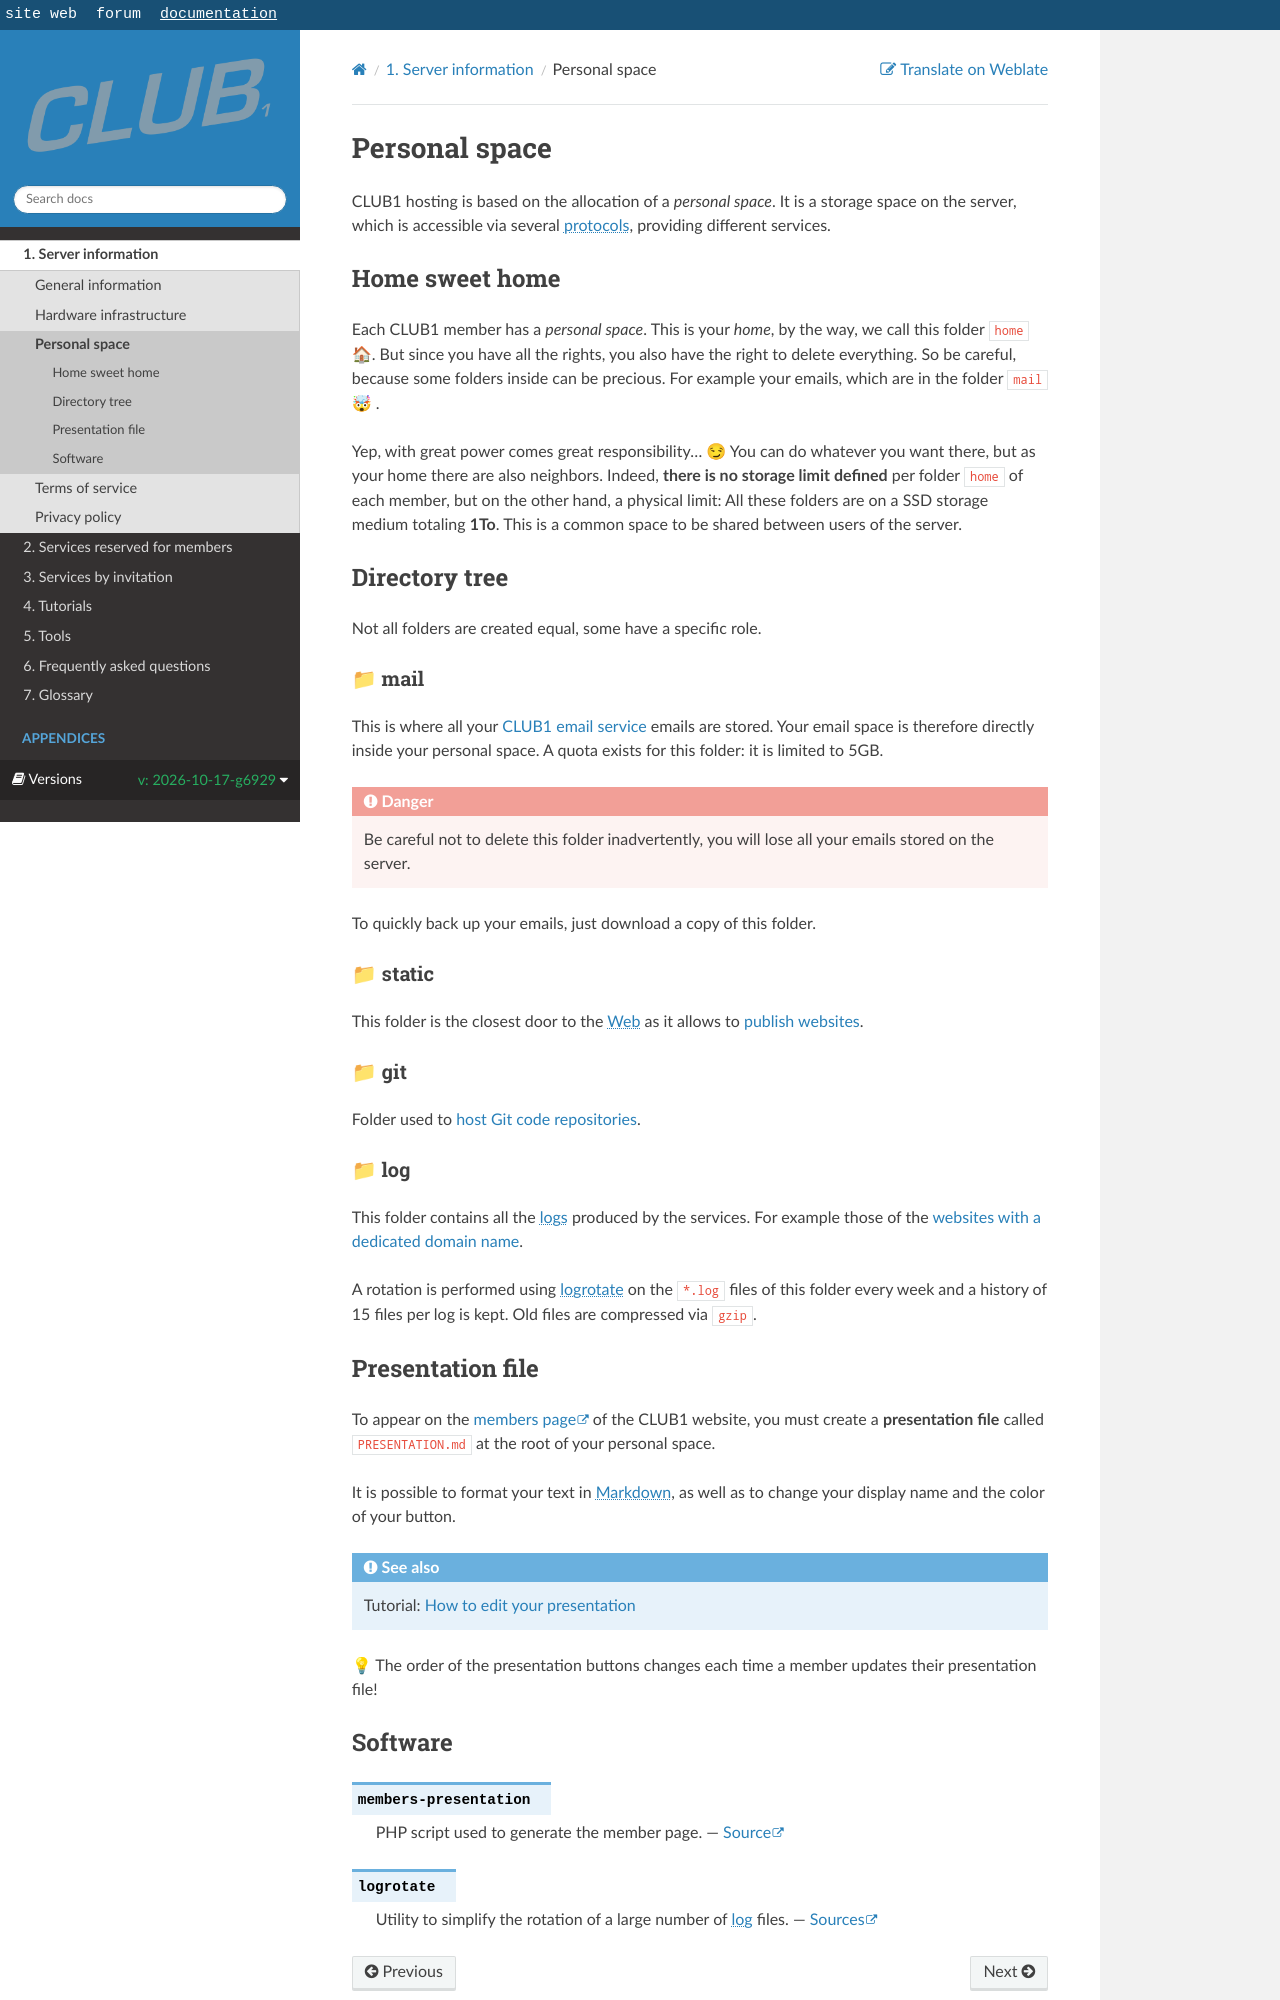

repository: club-1/docs · page: pr-preview/pr-377/en/info/espace-personnel.html · generator: sphinx

Espace personnel
================

L'hébergement CLUB1 est basé sur la mise à disposition d'un *espace personnel*.
Il s'agit d'un espace de stockage sur le serveur, accessible via un certain
nombre de {term}`protocoles <protocole>`, fournissant différents services.


Home sweet home
---------------

Chaque membre de CLUB1 dispose d'un *espace personnel*.
C'est votre *chez vous*, d'ailleurs, on appelle ce dossier `home` 🏠.
Mais comme vous avez tout les droits, vous avez également le droit de tout supprimer.
Donc faites attention, car certains dossier à l'intérieur peuvent être précieux.
Par exemple vos emails, qui sont dans le dossier `mail` 🤯 .

Eh oui, un grand pouvoir implique de grandes responsabilités... 😏
Vous pouvez y faire ce que vous voulez, mais comme chez vous il y a aussi des voisins.
En effet, **il n'y a pas de limite de stockage définie** par dossier `home` de chaque membres,
mais par contre, une limite physique :
Tout ces dossiers sont sur un support de stockage SSD totalisant **1To**.
C'est un espace commun à partager entre utilisataires du serveur.


Architecture de dossiers
------------------------

Tous les dossiers ne se valent pas, certains ont un rôle spécifique.

### 📁 mail

C'est ici que sont stockés tous vos emails du [service email CLUB1](/services/email.md).
Votre espace email est donc directement à l'intérieur de votre espace personnel.
Un quota existe pour ce dossier : il est limité à 5Go.

```{danger}
Attention à ne pas supprimer ce dossier par inadvertance,
vous perdrez tout vos emails stockés sur le serveur.
```

Pour sauvegarder rapidement vos emails,
il vous suffit de télécharger une copie de ce dossier.

### 📁 static

Ce dossier est la porte la plus proche vers le {term}`Web`
car il permet de [publier des sites Web](../services/web.md#dossier-static).

### 📁 git

Dossier utilisé pour [héberger des dépots de code Git](/services/git.md).

### 📁 log

Ce dossier contient l'ensemble des {term}`logs <log>` produits par les services.
Par exemple ceux des [sites Web avec un nom de domaine dédié](../services/web.md#hébergement-avec-un-nom-de-domaine-dédié).

Une rotation est opérée à l'aide de {logiciel}`logrotate` sur les fichiers `*.log` de ce dossier toute les semaines
et un historique de 15 fichiers par log est conservé.
Les anciens fichiers sont compressés via `gzip`.

Fichier de présentation
-----------------------

Pour apparaître sur la [page membres](https://club1.fr/membres) du site web de CLUB1,
il faut créer un **fichier de présentation** appellé `PRESENTATION.md` à la racine de son espace perso.

Il est possible de formater son texte en {term}`Markdown`,
ainsi que de changer son nom d'affichage et la couleur de son bouton.

```{seealso}
Tutoriel : [Comment éditer sa présentation](/tutos/presentation.md)
```

💡 L'ordre des boutons de présentation change à chaque fois qu'un&middot;e membre met à jour
son fichier de présentation !
